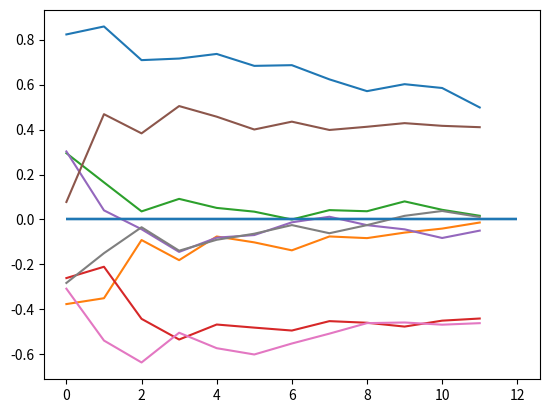

The script that saved this image: (Note: this script raises an exception after producing the figure.)
#!/usr/bin/env python3
# -*- coding: utf-8 -*-
"""
Created on Mon Mar  6 16:27:35 2023

[redacted]
"""

# Imports
import numpy as np
import matplotlib.pyplot as plt
import os
import pandas as pd
import itertools as it

# Path out
path_out = "/home/<user>/repos/pixelstress/control_files/"

# Number of ids to create files for
ids_pilot = range(1000, 1020)
ids_experiment = range(100)

# Set parameters
n_blocks = 8
n_sequences = 12
n_trials = 8

# Iterate participants
for subject_id in it.chain(ids_pilot, ids_experiment):

    # Collector for all the numbers
    all_the_lines = []

    # Define block condition pattern (fixed for now)
    outcomes = ["good", "good", "bad", "bad", "good", "good", "bad", "bad"]
    the_path = ["easy", "close", "close", "easy", "close", "easy", "easy", "close"]

    # Get correct response for color 1
    if np.mod(subject_id, 2) == 1:
        correct_idx = 0  # Odd number participants
    else:
        correct_idx = 1  # Even number participants

    # Iterate blocks
    for block_nr in range(n_blocks):

        # Get relevant outcome factor
        if the_path[block_nr] == "easy":
            outcome_factor = {"good": 1, "bad": -1}[outcomes[block_nr]]
        elif the_path[block_nr] == "close":
            outcome_factor = {"good": -1, "bad": 1}[outcomes[block_nr]]

        # Set final value
        end_point = {
            "easy": np.random.uniform(0.35, 0.5, (1,)),
            "close": np.random.uniform(0.01, 0.05, (1,)),
        }[the_path[block_nr]] * outcome_factor

        if the_path[block_nr] == "easy":
            outcome_wiggleroom = 1
        else:
            outcome_wiggleroom = 0

        # Line for blockstart
        all_the_lines.append(
            np.array(
                [
                    1,
                    "",
                    "gridBlockStartProc",
                    subject_id + 1,
                    1,
                    block_nr + 1,
                    outcome_factor,
                    outcome_wiggleroom,
                    0,
                    0,
                    0,
                    0,
                    0,
                    0,
                    0,
                    0,
                ]
            )
        )

        # Calculate scores and feedbacks
        jump_range = 0.5
        last_jump = 100;
        while np.abs(last_jump) > jump_range:
            
            # Get performance scores
            seq_scores = np.random.uniform(end_point - jump_range, end_point + jump_range, (n_sequences, 1))
            
            # Calculate feedbacks
            feedbacks = []
            for score_idx in range(len(seq_scores)):
                feedbacks.append(seq_scores[:score_idx + 1].mean())
    
            # Set outcome
            feedbacks[-1] = end_point[0]
            
            # Set last score to match feedback
            # feedbacks[-1] = (sum(seq_scores[: -1]) + x) / n_sequences
            # feedbacks[-1] * n_sequences = sum(seq_scores[: -1]) + x
            seq_scores[-1] = (feedbacks[-1] * n_sequences) - sum(seq_scores[: -1])
            seq_scores[-1] = seq_scores[-1][0]
            
            # Update last jump
            last_jump = seq_scores[-1][0]

        # Get average pixel proportions for sequences
        pixel_proportions = np.linspace(0.49, 0.25, n_sequences)

        # Sort pixel proportions by performance scores
        sort_idx = seq_scores.reshape(-1).argsort()

        # Sort difficulties
        pixel_proportions_sorted = np.zeros(pixel_proportions.shape)
        pixel_proportions_sorted[sort_idx] = pixel_proportions

        # Get pixel values for sequences
        pixel_values = []
        for x in pixel_proportions_sorted:
            pixel_values.append(np.random.normal(loc=x, scale=0.08, size=(n_trials,)))
        pixel_values = np.stack(pixel_values)

        # Loop sequences
        for sequence_nr in range(pixel_values.shape[0]):

            # Line for sequence start
            all_the_lines.append(
                np.array(
                    [
                        1,
                        "",
                        "gridSequenceStartProc",
                        subject_id + 1,
                        3,
                        block_nr + 1,
                        outcome_factor,
                        outcome_wiggleroom,
                        sequence_nr + 1,
                        pixel_proportions_sorted[sequence_nr],
                        0,
                        0,
                        0,
                        0,
                        0,
                        0,
                    ]
                )
            )

            # Loop trials
            for trial_nr in range(pixel_values.shape[1]):

                # Get color for trial difficulty value
                color_difficulty = np.random.randint(1, 3, 1)[0]

                # Determine correct response based on key mapping and dominant color
                if (pixel_values[sequence_nr, trial_nr] < 0.5) & (
                    color_difficulty == 1
                ):
                    correct_key = [4, 6][correct_idx]  # left
                elif (pixel_values[sequence_nr, trial_nr] < 0.5) & (
                    color_difficulty == 2
                ):
                    correct_key = [6, 4][correct_idx]  # right
                elif (pixel_values[sequence_nr, trial_nr] >= 0.5) & (
                    color_difficulty == 1
                ):
                    correct_key = [6, 4][correct_idx]  # right
                elif (pixel_values[sequence_nr, trial_nr] >= 0.5) & (
                    color_difficulty == 2
                ):
                    correct_key = [4, 6][correct_idx]  # left

                # Line for trials
                all_the_lines.append(
                    np.array(
                        [
                            1,
                            "",
                            "gridTrialProc",
                            subject_id + 1,
                            5,
                            block_nr + 1,
                            outcome_factor,
                            outcome_wiggleroom,
                            sequence_nr + 1,
                            pixel_proportions_sorted[sequence_nr],
                            0,
                            0,
                            trial_nr + 1,
                            pixel_values[sequence_nr, trial_nr],
                            color_difficulty,
                            correct_key,
                        ]
                    )
                )

            # Line sequence end
            all_the_lines.append(
                np.array(
                    [
                        1,
                        "",
                        "gridSequenceEndProc",
                        subject_id + 1,
                        4,
                        block_nr + 1,
                        outcome_factor,
                        outcome_wiggleroom,
                        sequence_nr + 1,
                        pixel_proportions_sorted[sequence_nr],
                        seq_scores[sequence_nr, 0],
                        feedbacks[sequence_nr],
                        0,
                        0,
                        0,
                        0,
                    ]
                )
            )

        # Line block end
        all_the_lines.append(
            np.array(
                [
                    1,
                    "",
                    "gridBlockEndProc",
                    subject_id + 1,
                    2,
                    block_nr + 1,
                    outcome_factor,
                    outcome_wiggleroom,
                    0,
                    0,
                    0,
                    0,
                    0,
                    0,
                    0,
                    0,
                ]
            )
        )

        # Plot feedback
        plt.plot(feedbacks)
        plt.hlines(0, 0, n_sequences)

    # Stack lines to array
    all_the_lines = np.stack(all_the_lines)

    # Create data frame
    cols = [
        "Weight",
        "Nested",
        "Procedure",
        "subjectID",
        "event_code",
        "block_nr",
        "block_outcome",
        "block_wiggleroom",
        "sequence_nr",
        "sequence_difficulty",
        "sequence_feedback",
        "sequence_feedback_scaled",
        "trial_nr",
        "trial_difficulty",
        "color",
        "correct_response",
    ]
    df = pd.DataFrame(all_the_lines, columns=cols)

    # Save
    fn = os.path.join(path_out, f"control_file_{str(subject_id+1)}_cntr.csv")
    df.to_csv(fn, sep="\t", index=False)

    # Columns in file
    # 01: subject id
    # 02: event_code (1=blockstart, 2=blockend, 3=sequencestart, 4=sequenceend, 5=trial)
    # 03: block_nr
    # 04: block_outcome (-1 = bad, 1 = good)
    # 05: block_wiggleroom
    # 06: sequence_nr
    # 07: sequence_difficulty
    # 08: sequence_feedback
    # 09: sequence_feedback_scaled (accumulated)
    # 10: trial_nr
    # 11: trial_difficulty
    # 12: color (1 = color 1, 2 = color 2)
    # 13: Correct response (1 = left, 2 = right)
